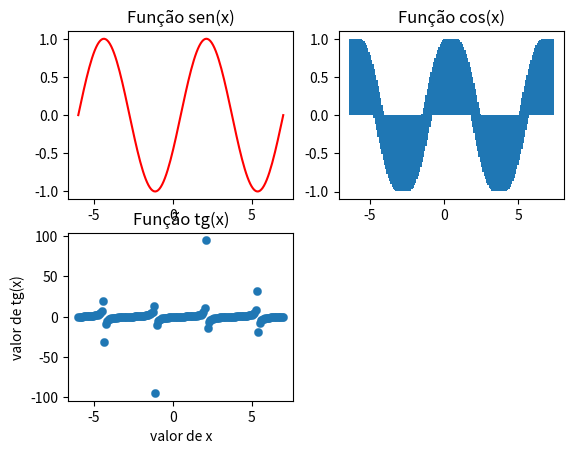

This chart was generated by the following Python code:
# -*- coding: utf-8 -*-
"""
Algoritmos-em-bioinformatica
atividade-01-exercicio-03
[redacted]

O exercício pede para que seja plotado diferentes gráficos das funções trigonométricas.
"""

#Importando as bibliotecas
import numpy as np
import matplotlib.pyplot as plt 

#Função que cria uma divisão igualmente espaçada dado os valores finais e iniciais.
angle = np.linspace(-2*np.pi, 2*np.pi, 150)

#Definindo os eixos x e y.
x = np.linspace(-6,7,150)
y= np.sin(angle)

#Separando a tela em 4 partes e plotando a função seno na primeira parte.
plt.subplot(2,2,1)
plt.plot(x,y, color='red')
plt.title('Função sen(x)')

#Plotando a função cosseno na segunda parte.
plt.subplot(2,2,2)
plt.title('Função cos(x)')
yc = np.cos(angle)
plt.bar(x,yc)

#Plotando a função tangente na terceira parte.
plt.subplot(2,2,3)
plt.title('Função tg(x)')
yt = np.tan(angle)
plt.scatter(x,yt, linewidth=0.2)
plt.xlabel('valor de x')
plt.ylabel('valor de tg(x)')